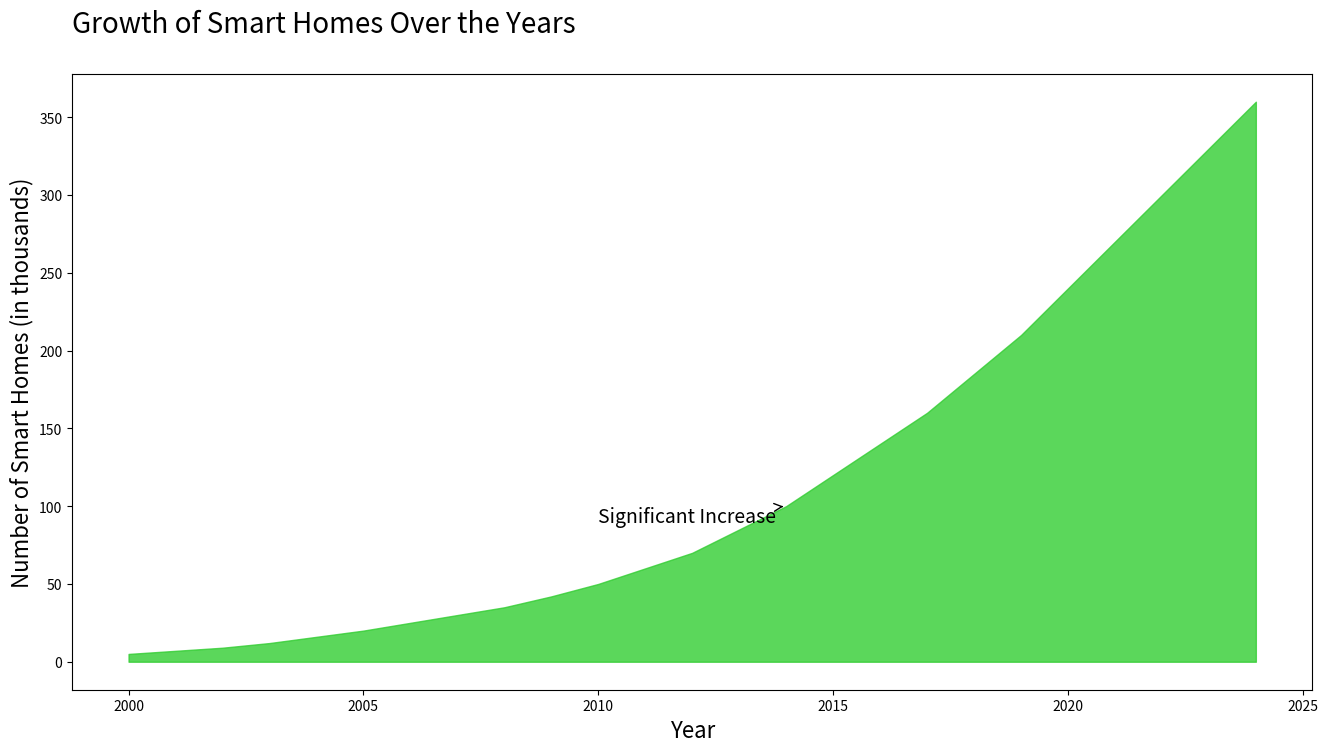

Python code for this plot:

import matplotlib.pyplot as plt

# Data
years = [2000, 2001, 2002, 2003, 2004, 2005, 2006, 2007, 2008, 2009, 
         2010, 2011, 2012, 2013, 2014, 2015, 2016, 2017, 2018, 2019, 
         2020, 2021, 2022, 2023, 2024]
smart_homes = [5, 7, 9, 12, 16, 20, 25, 30, 35, 42, 
               50, 60, 70, 85, 100, 120, 140, 160, 185, 210, 
               240, 270, 300, 330, 360]

plt.figure(figsize=(16, 8))

# Area chart
plt.fill_between(years, smart_homes, color='#32CD32', alpha=0.8)

# Headline and labels
plt.title('Growth of Smart Homes Over the Years', fontsize=20, pad=30, loc='left')
plt.xlabel('Year', fontsize=16)
plt.ylabel('Number of Smart Homes (in thousands)', fontsize=16)

# Annotations
plt.annotate('Significant Increase', xy=(2014, 100), xytext=(2010, 90),
             arrowprops=dict(facecolor='black', arrowstyle='->'),
             fontsize=14)

# Show plot
plt.show()
